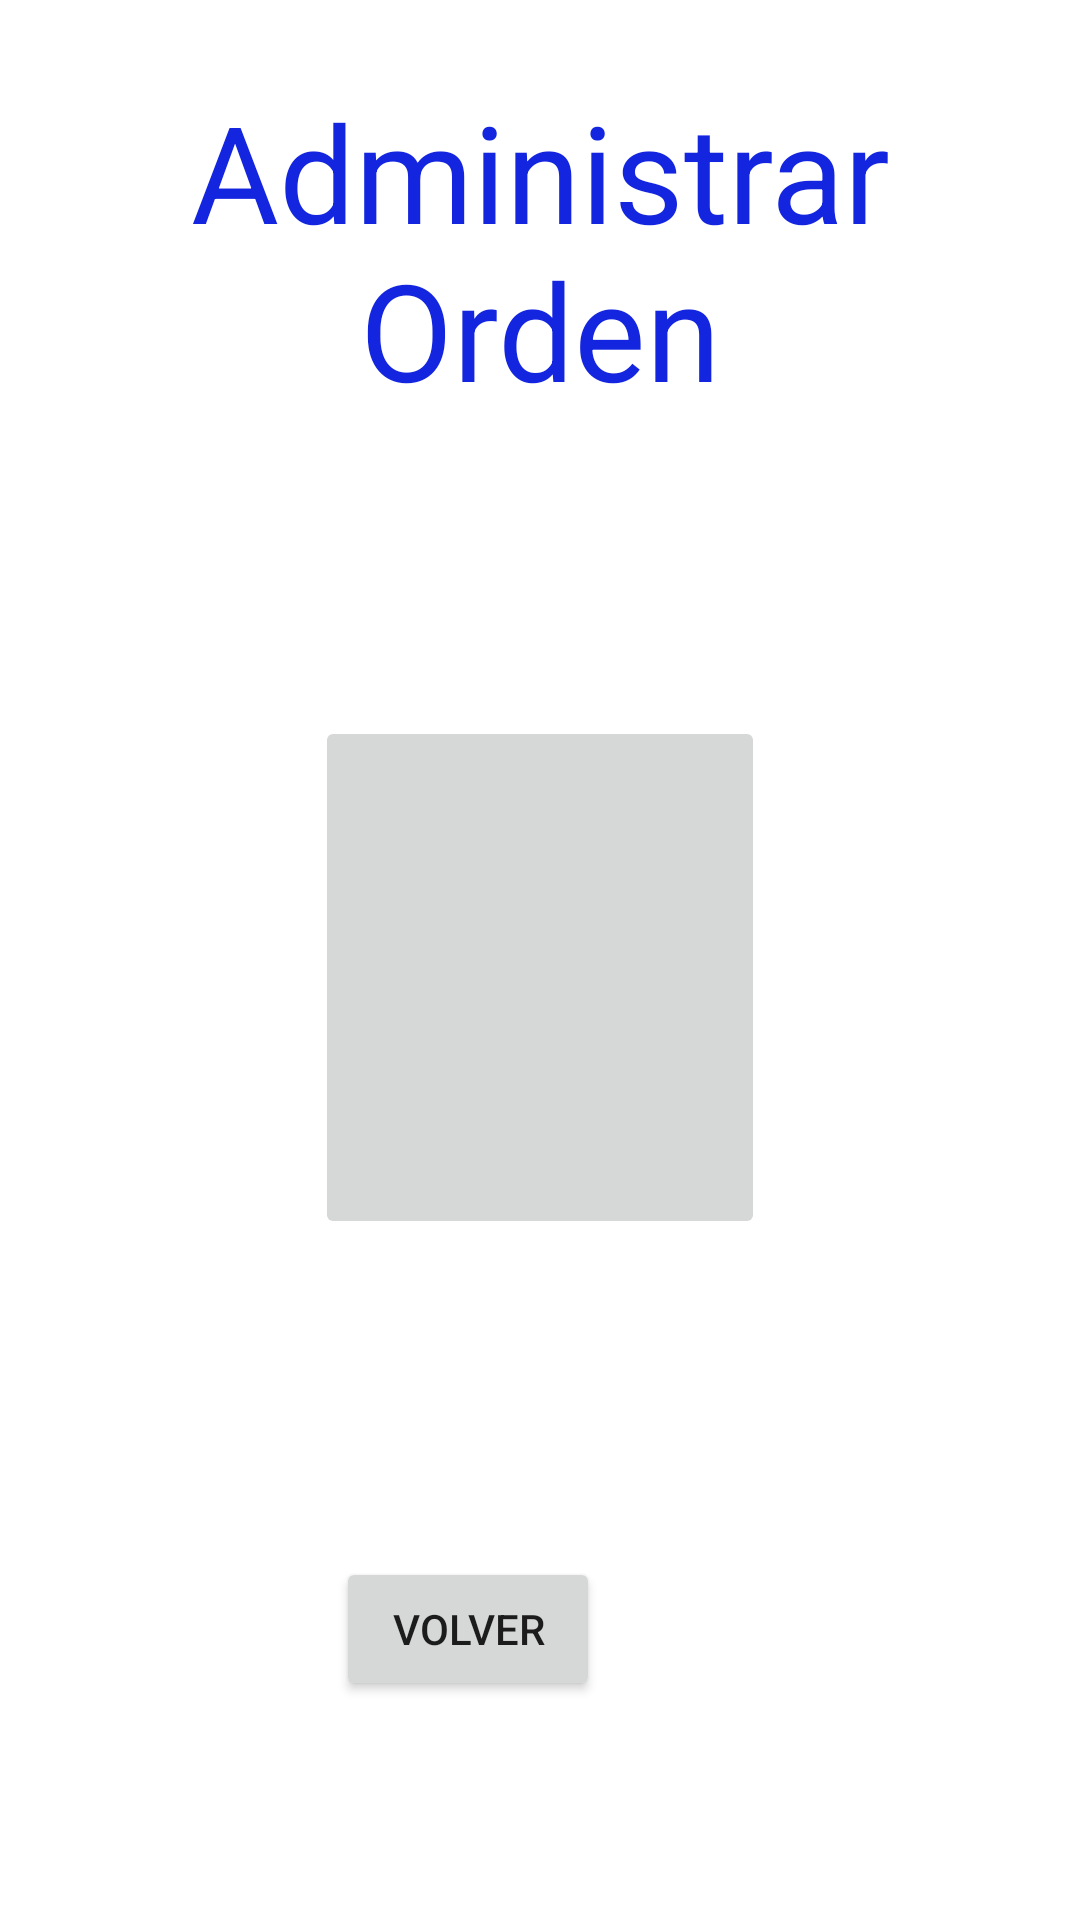

Android layout source for this screen:
<!-- AndroidManifest.xml: application theme Theme.Tacos -->
<!-- res/layout/activity_administrar_orden.xml -->
<?xml version="1.0" encoding="utf-8"?>
<androidx.constraintlayout.widget.ConstraintLayout xmlns:android="http://schemas.android.com/apk/res/android"
    xmlns:app="http://schemas.android.com/apk/res-auto"
    xmlns:tools="http://schemas.android.com/tools"
    android:layout_width="match_parent"
    android:layout_height="match_parent"
    tools:context=".AdministrarOrdenActivity">

    <TextView
        android:id="@+id/textView7"
        android:layout_width="wrap_content"
        android:layout_height="wrap_content"
        android:layout_marginTop="27dp"
        android:text="Administrar Orden"
        android:textAlignment="center"
        android:textColor="#1325DF"
        android:textSize="45dp"
        app:layout_constraintEnd_toEndOf="parent"
        app:layout_constraintHorizontal_bias="0.498"
        app:layout_constraintStart_toStartOf="parent"
        app:layout_constraintTop_toTopOf="parent" />

    <ImageButton
        android:id="@+id/imbNuevaOrden"
        android:layout_width="150dp"
        android:layout_height="150dp"
        android:layout_marginTop="99dp"
        android:onClick="nuevaOrden"
        app:layout_constraintEnd_toEndOf="parent"
        app:layout_constraintStart_toStartOf="parent"
        app:layout_constraintTop_toBottomOf="@+id/textView7"
        tools:srcCompat="@tools:sample/avatars" />

    <ImageButton
        android:id="@+id/imbModificarOrden"
        android:layout_width="150dp"
        android:layout_height="150dp"
        android:layout_marginBottom="106dp"
        android:onClick="modificarOrden"
        app:layout_constraintBottom_toTopOf="@+id/btnVolverAdministrarOrdenes"
        app:layout_constraintEnd_toEndOf="parent"
        app:layout_constraintStart_toStartOf="parent"
        tools:srcCompat="@tools:sample/avatars" />

    <Button
        android:id="@+id/btnVolverAdministrarOrdenes"
        android:layout_width="wrap_content"
        android:layout_height="wrap_content"
        android:layout_marginEnd="160dp"
        android:layout_marginBottom="73dp"
        android:onClick="volver"
        android:text="Volver"
        app:layout_constraintBottom_toBottomOf="parent"
        app:layout_constraintEnd_toEndOf="parent" />
</androidx.constraintlayout.widget.ConstraintLayout>
<!-- resources referenced by this layout -->
<resources>
  <style name="Theme.Tacos" parent="Theme.MaterialComponents.DayNight.DarkActionBar">
          
          <item name="colorPrimary">@color/Principal</item>
          <item name="colorPrimaryVariant">@color/Notificaciones</item>
          <item name="colorOnPrimary">@color/white</item>
          
          <item name="colorSecondary">@color/teal_200</item>
          <item name="colorSecondaryVariant">@color/teal_700</item>
          <item name="colorOnSecondary">@color/black</item>
          
          <item name="android:statusBarColor" tools:targetApi="l">?attr/colorPrimaryVariant</item>
          
      </style>
  <color name="Principal">#E1CE27</color>
  <color name="Notificaciones">#BD7100</color>
  <color name="white">#FFFFFFFF</color>
  <color name="teal_200">#FF03DAC5</color>
  <color name="teal_700">#FF018786</color>
  <color name="black">#FF000000</color>
</resources>
